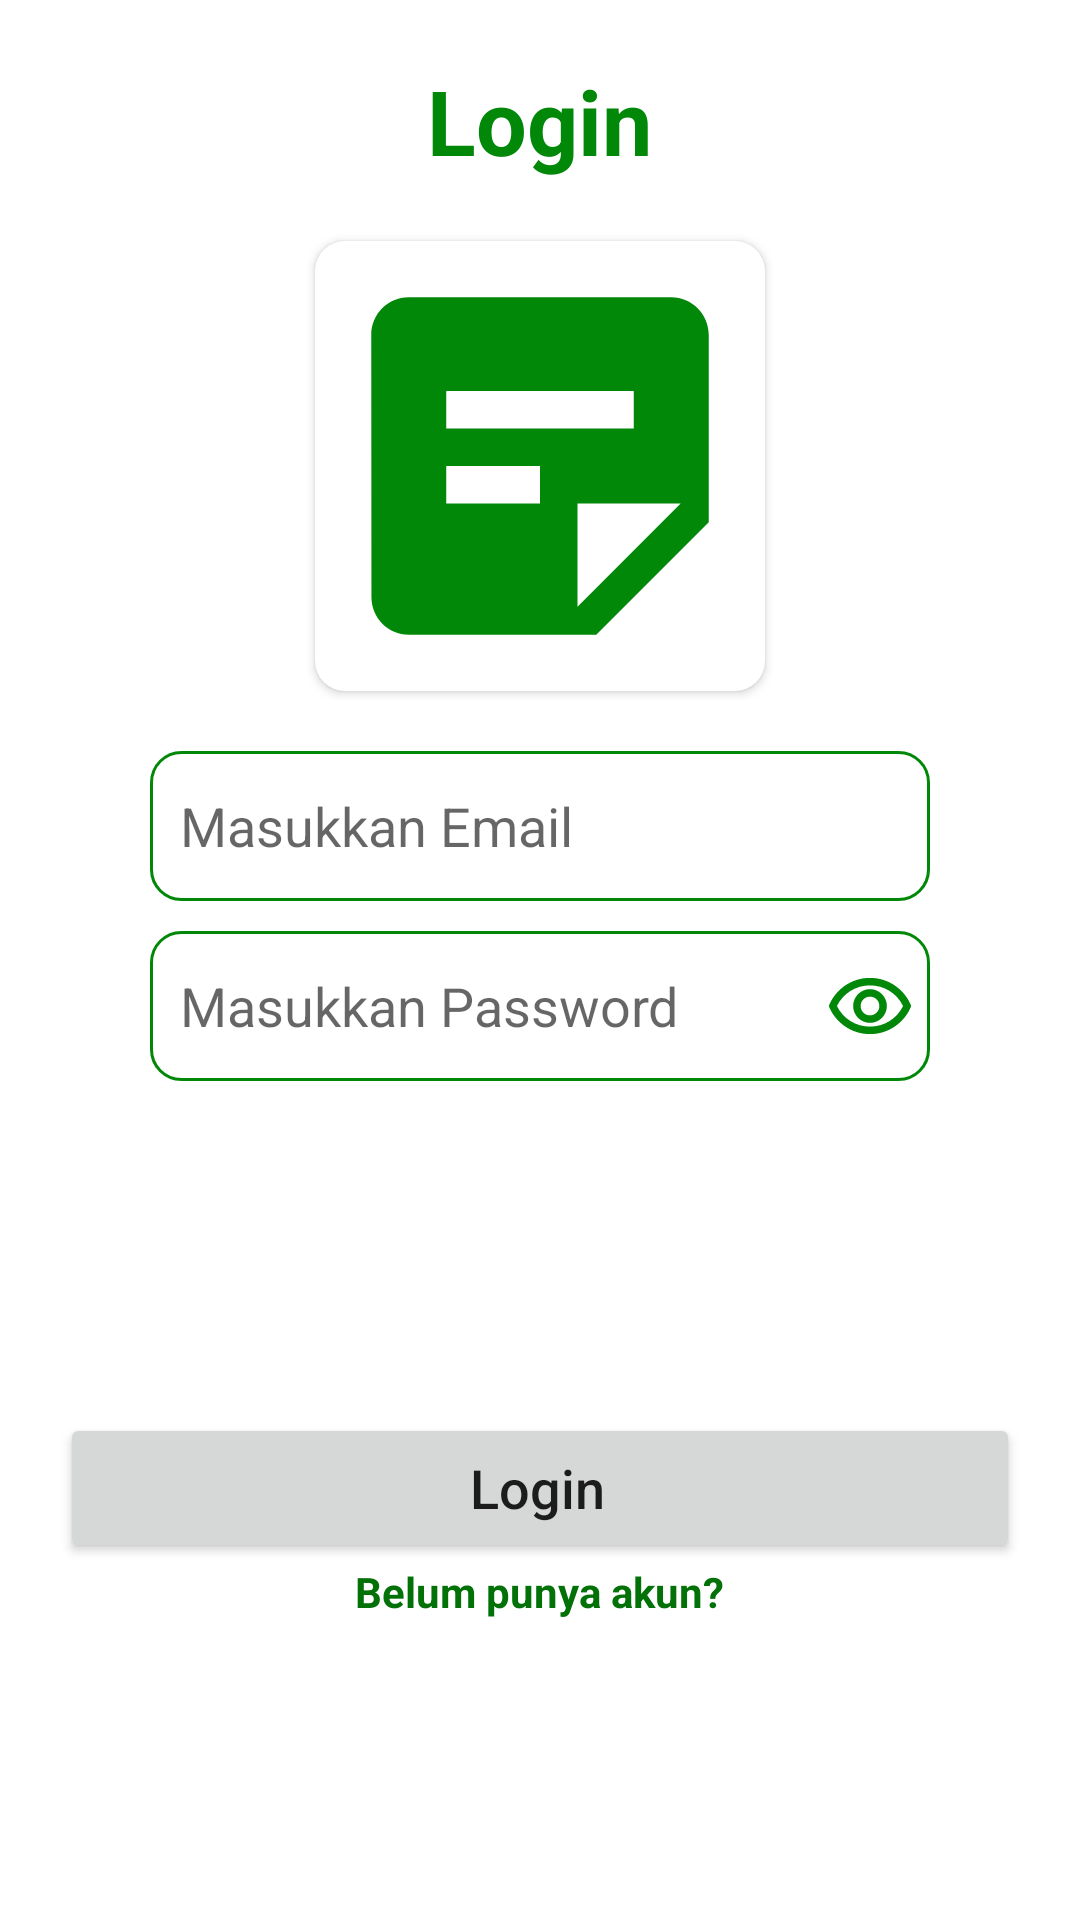

Here is an Android app screen rendered from its layout file. Give the layout XML and the strings, colors and styles it references.
<!-- AndroidManifest.xml: application theme Theme.BinarChallengeEmpat -->
<!-- res/layout/fragment_login.xml -->
<?xml version="1.0" encoding="utf-8"?>
<RelativeLayout xmlns:android="http://schemas.android.com/apk/res/android"
    xmlns:app="http://schemas.android.com/apk/res-auto"
    xmlns:tools="http://schemas.android.com/tools"
    android:layout_width="match_parent"
    android:layout_height="match_parent"
    android:padding="20dp"
    tools:context=".ui.fragment.LoginFragment">

    <LinearLayout
        android:layout_width="match_parent"
        android:layout_height="wrap_content"
        android:orientation="vertical">

        <TextView
            style="@style/TextStyle"
            android:layout_gravity="center_horizontal"
            android:text="@string/login"
            android:textSize="30sp"
            android:textStyle="bold" />

        <androidx.cardview.widget.CardView
            android:layout_width="wrap_content"
            android:layout_height="wrap_content"
            android:layout_gravity="center_horizontal"
            android:layout_margin="20dp"
            app:cardCornerRadius="10dp">

            <ImageView
                android:layout_width="150dp"
                android:layout_height="150dp"
                android:contentDescription="@string/logo"
                android:src="@drawable/ic_green_sticky_note_2_24" />
        </androidx.cardview.widget.CardView>

        <EditText
            android:id="@+id/input_email"
            style="@style/InputTextStyle"
            android:background="@drawable/style_edit_text"
            android:hint="@string/masukkan_email"
            android:inputType="textEmailAddress"
            tools:ignore="Autofill" />

        <RelativeLayout
            android:layout_width="match_parent"
            android:layout_height="wrap_content">

            <EditText
                android:id="@+id/input_password"
                style="@style/InputTextStyle"
                android:layout_marginTop="10dp"
                android:hint="@string/masukkan_password"
                android:inputType="textPassword"
                tools:ignore="Autofill" />

            <ImageView
                android:id="@+id/btn_view_pass"
                android:layout_width="30dp"
                android:layout_height="30dp"
                android:layout_marginEnd="5dp"
                android:layout_alignEnd="@+id/input_password"
                android:layout_alignTop="@+id/input_password"
                android:layout_alignBottom="@+id/input_password"
                android:contentDescription="@string/see_password"
                android:src="@drawable/ic_outline_remove_green_eye_24" />
        </RelativeLayout>
    </LinearLayout>


    <LinearLayout
        android:layout_width="match_parent"
        android:layout_height="wrap_content"
        android:layout_alignParentBottom="true"
        android:layout_marginBottom="80dp"
        android:orientation="vertical">

        <Button
            android:id="@+id/btn_login"
            style="@style/ButtonStyle"
            android:text="@string/login" />

        <TextView
            android:id="@+id/btn_register"
            android:layout_width="wrap_content"
            android:layout_height="wrap_content"
            android:layout_gravity="center_horizontal"
            android:layout_marginTop="0dp"
            android:background="@color/transparent"
            android:clickable="true"
            android:focusable="true"
            android:text="@string/belum_punya_akun"
            android:textAllCaps="false"
            android:textColor="@color/green_variant"
            android:textSize="14sp"
            android:textStyle="bold" />
    </LinearLayout>


</RelativeLayout>
<!-- resources referenced by this layout -->
<resources>
  <color name="green_variant">#027107</color>
  <color name="transparent">#00000000</color>
  <!-- drawable ic_green_sticky_note_2_24 (drawable) -->
  <vector android:autoMirrored="true" android:height="24dp"
      android:tint="#028809" android:viewportHeight="24"
      android:viewportWidth="24" android:width="24dp" xmlns:android="http://schemas.android.com/apk/res/android">
      <path android:fillColor="@android:color/white" android:pathData="M19,3H4.99C3.89,3 3,3.9 3,5l0.01,14c0,1.1 0.89,2 1.99,2h10l6,-6V5C21,3.9 20.1,3 19,3zM7,8h10v2H7V8zM12,14H7v-2h5V14zM14,19.5V14h5.5L14,19.5z"/>
  </vector>
  <!-- drawable ic_outline_remove_green_eye_24 (drawable) -->
  <vector android:height="24dp" android:tint="#028809"
      android:viewportHeight="24" android:viewportWidth="24"
      android:width="24dp" xmlns:android="http://schemas.android.com/apk/res/android">
      <path android:fillColor="@android:color/white" android:pathData="M12,6.5c3.79,0 7.17,2.13 8.82,5.5 -1.65,3.37 -5.02,5.5 -8.82,5.5S4.83,15.37 3.18,12C4.83,8.63 8.21,6.5 12,6.5m0,-2C7,4.5 2.73,7.61 1,12c1.73,4.39 6,7.5 11,7.5s9.27,-3.11 11,-7.5c-1.73,-4.39 -6,-7.5 -11,-7.5zM12,9.5c1.38,0 2.5,1.12 2.5,2.5s-1.12,2.5 -2.5,2.5 -2.5,-1.12 -2.5,-2.5 1.12,-2.5 2.5,-2.5m0,-2c-2.48,0 -4.5,2.02 -4.5,4.5s2.02,4.5 4.5,4.5 4.5,-2.02 4.5,-4.5 -2.02,-4.5 -4.5,-4.5z"/>
  </vector>
  <!-- drawable style_edit_text (drawable) -->
  <?xml version="1.0" encoding="utf-8"?>
  <shape xmlns:android="http://schemas.android.com/apk/res/android">
  
      <solid android:color="@color/white" />
      <corners android:radius="10dp" />
      <stroke
          android:width="1dp"
          android:color="@color/green" />
  </shape>
  <string name="belum_punya_akun">Belum punya akun?</string>
  <string name="login">Login</string>
  <string name="logo">logo</string>
  <string name="masukkan_email">Masukkan Email</string>
  <string name="masukkan_password">Masukkan Password</string>
  <string name="see_password">see password</string>
  <style name="ButtonStyle">
          <item name="android:layout_width">match_parent</item>
          <item name="android:layout_height">50dp</item>
          <item name="android:paddingStart">10dp</item>
          <item name="android:textAllCaps">false</item>
          <item name="android:textSize">18sp</item>
      </style>
  <style name="InputTextStyle">
          <item name="android:layout_width">match_parent</item>
          <item name="android:layout_height">50dp</item>
          <item name="android:layout_marginStart">30dp</item>
          <item name="android:layout_marginEnd">30dp</item>
          <item name="android:paddingStart">10dp</item>
          <item name="android:paddingEnd">10dp</item>
          <item name="android:background">@drawable/style_edit_text</item>
      </style>
  <style name="TextStyle">
          <item name="android:layout_width">wrap_content</item>
          <item name="android:layout_height">wrap_content</item>
          <item name="android:textColor">@color/green</item>
      </style>
  <style name="Theme.BinarChallengeEmpat" parent="Theme.MaterialComponents.DayNight.NoActionBar">
          
          <item name="colorPrimary">@color/green</item>
          <item name="colorPrimaryVariant">@color/green_variant</item>
          <item name="colorOnPrimary">@color/white</item>
          
          <item name="colorSecondary">@color/green</item>
          <item name="colorSecondaryVariant">@color/teal_700</item>
          <item name="colorOnSecondary">@color/white</item>
          
          <item name="android:statusBarColor" tools:targetApi="l">?attr/colorPrimaryVariant</item>
          
      </style>
  <color name="white">#FFFFFFFF</color>
  <color name="green">#028809</color>
  <color name="teal_700">#FF018786</color>
</resources>
